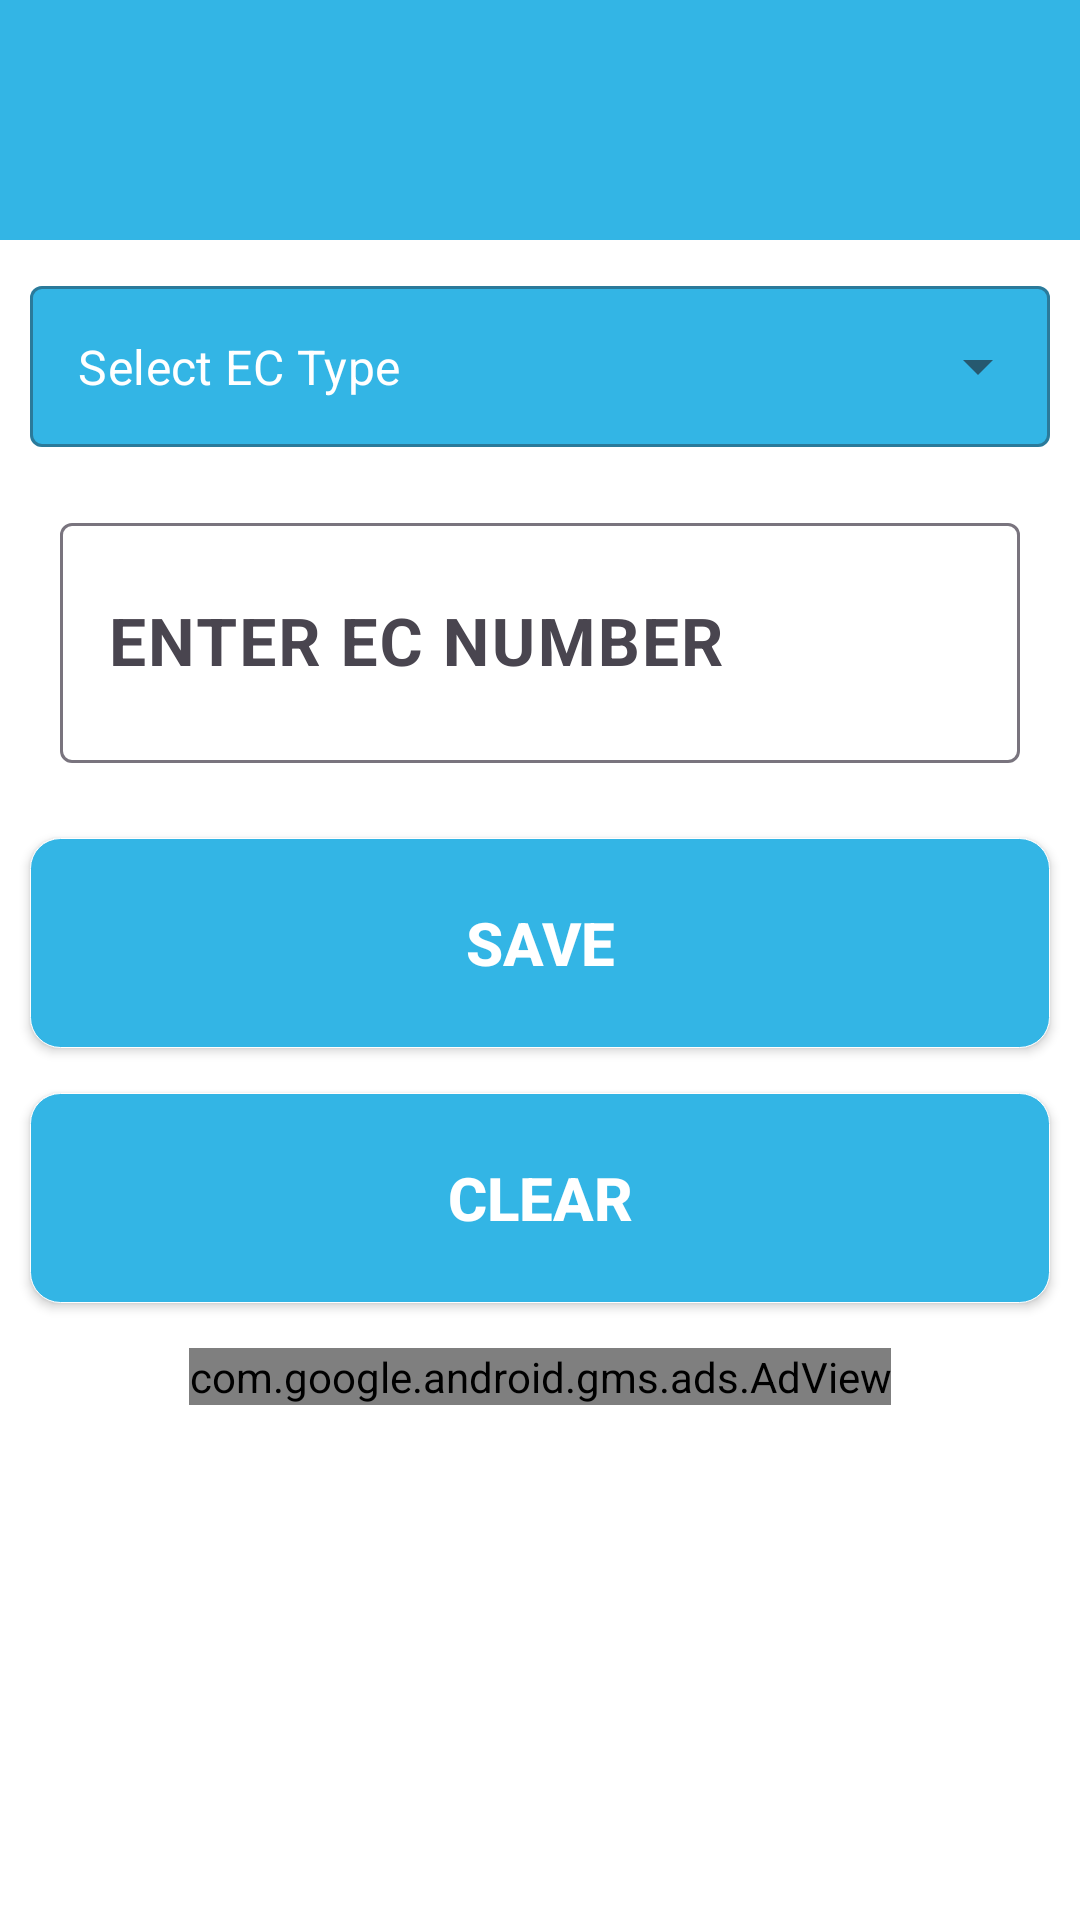

Android layout source for this screen:
<!-- AndroidManifest.xml: application theme myAppTheme -->
<!-- res/layout/activity_save_data_current_day.xml -->
<?xml version="1.0" encoding="utf-8"?>
<RelativeLayout xmlns:android="http://schemas.android.com/apk/res/android"
    xmlns:tools="http://schemas.android.com/tools"
    android:layout_width="match_parent"
    android:layout_height="match_parent"
    xmlns:app="http://schemas.android.com/apk/res-auto"
    android:orientation="vertical"
    tools:context=".kotlin.fragments.EcSaveIntoCurrentDate"
    android:background="@color/white">

<LinearLayout
    android:layout_width="match_parent"
    android:layout_height="wrap_content"
    android:orientation="vertical"
    android:background="@color/white">
    <TextView
        android:layout_width="match_parent"
        android:layout_height="80dp"
        android:textStyle="bold"
        android:gravity="center"
        android:textAlignment="center"
        android:textColor="@color/white"
        android:textSize="28sp"
        android:background="@color/holo_blue_light"
        android:id="@+id/tvdate"/>

    <com.google.android.material.textfield.TextInputLayout
        android:id="@+id/textInputLayout2"
        style="@style/Widget.MaterialComponents.TextInputLayout.OutlinedBox.ExposedDropdownMenu"
        android:layout_width="match_parent"
        android:layout_height="wrap_content"
        app:boxBackgroundColor="@color/holo_blue_light"
        android:layout_margin="10dp">

        <AutoCompleteTextView
            android:id="@+id/autoCompleteTextView"
            android:layout_width="match_parent"
            android:layout_height="wrap_content"
            android:layout_weight="1"
            android:inputType="none"
            android:paddingTop="16dp"
            android:paddingBottom="16dp"
            android:textColor="@color/white"
            android:text="@string/spinnerName"
            tools:ignore="LabelFor" />
    </com.google.android.material.textfield.TextInputLayout>

    <com.google.android.material.textfield.TextInputLayout
        android:id="@+id/textContainer"
        android:layout_width="match_parent"
        android:layout_height="wrap_content"
        android:layout_margin="10dp"
        app:counterTextAppearance="@color/holo_blue_light">

        <androidx.appcompat.widget.AppCompatEditText
            android:id="@+id/edttext"
            android:layout_width="match_parent"
            android:layout_marginRight="10dp"
            android:layout_marginLeft="10dp"
            android:layout_height="80dp"
            android:layout_marginTop="15dp"
            android:hint="@string/hintName"
            android:inputType="number"
            android:digits="1234567890"
            android:layout_gravity="center"
            android:textStyle="bold"
            android:textSize="22sp"
            android:textColorHint="@color/black" />


    </com.google.android.material.textfield.TextInputLayout>


    <androidx.appcompat.widget.AppCompatButton
        android:id="@+id/btnsave"
        android:layout_width="match_parent"
        android:layout_marginRight="10dp"
        android:layout_marginLeft="10dp"
        android:layout_height="70dp"
        android:layout_marginTop="15dp"
        android:layout_gravity="center"
        android:textColor="@color/white"
        android:background="@drawable/shape"
        android:text="@string/save"
        android:textSize="20sp"
        android:textStyle="bold" />

    <androidx.appcompat.widget.AppCompatButton
        android:id="@+id/btnclear"
        android:layout_width="match_parent"
        android:layout_marginRight="10dp"
        android:layout_marginLeft="10dp"
        android:layout_height="70dp"
        android:layout_marginTop="15dp"
        android:layout_gravity="center"
        android:textSize="20sp"
        android:textStyle="bold"
        android:textColor="@color/white"
        android:background="@drawable/shape"
        android:text="@string/Clear" />
    <View
        android:layout_width="match_parent"
        android:layout_height="15dp" />
    <com.google.android.gms.ads.AdView
        xmlns:ads="http://schemas.android.com/apk/res-auto"
        android:id="@+id/adView"
        android:layout_gravity="center"
        android:layout_width="wrap_content"
        android:layout_height="wrap_content"
        ads:adSize="LARGE_BANNER"
        ads:adUnitId="@string/Banner_ad">
    </com.google.android.gms.ads.AdView>
    <View
        android:layout_width="match_parent"
        android:layout_height="15dp"/>
</LinearLayout>

</RelativeLayout>
<!-- resources referenced by this layout -->
<resources>
  <color name="black">#000000</color>
  <color name="holo_blue_light">#ff33b5e5</color>
  <color name="white">#FFFFFF</color>
  <!-- drawable shape (drawable-xxhdpi) -->
  <?xml version="1.0" encoding="utf-8"?>
  <selector xmlns:android="http://schemas.android.com/apk/res/android">
      <item android:state_pressed="false">
          <shape>
              <corners android:radius="10dp"/>
              <solid android:color="@color/holo_blue_light"/>
              <stroke android:width="0.1dp" android:color="@android:color/white"/>
          </shape>
      </item>
      <item android:state_pressed="true">
          <shape>
              <stroke android:width="0.1dp" android:color="@android:color/black"/>
              <corners android:radius="10dp"/>
              <solid android:color="@color/green"/>
          </shape>
      </item>
  </selector>
  <string name="Banner_ad">ca-app-pub-1241237715193709/5970430028</string>
  <string name="Clear">Clear</string>
  <string name="hintName">ENTER EC NUMBER</string>
  <string name="save">Save</string>
  <string name="spinnerName">Select EC Type</string>
  <style name="myAppTheme" parent="Theme.Material3.Light.NoActionBar">
          <item name="android:statusBarColor">@android:color/holo_blue_dark</item>
          <item name="actionBarStyle">@style/myAppBarStyle</item>
          <item name="actionOverflowButtonStyle">@style/myThreeDotsStyle</item>
          <item name="actionBarPopupTheme">@style/myActionBarPopumTheme</item>
          <item name="popupMenuBackground">@color/holo_blue_light</item>
          <item name="materialCardViewElevatedStyle">@style/MaterialCardStyle</item>
          <item name="windowNoTitle">true</item>
          <item name="windowActionBar">false</item>
      </style>
  <color name="green">#008000</color>
  <style name="myAppBarStyle" parent="Base.Widget.Material3.Light.ActionBar.Solid">
          <item name="background">@color/holo_blue_light</item>
          <item name="titleTextStyle">@style/myAppBarStyle.titleTextColor</item>
      </style>
  <style name="myThreeDotsStyle" parent="Widget.AppCompat.Light.ActionButton.Overflow">
          <item name="tint">@color/white</item>
      </style>
  <style name="myActionBarPopumTheme" parent="Base.ThemeOverlay.AppCompat.Light">
          <item name="android:textColorPrimary">@color/white</item>
      </style>
  <style name="MaterialCardStyle" parent="Widget.MaterialComponents.CardView">
          <item name="shapeAppearance">@style/ShapeAppearance.App.MediumComponent</item>
          <item name="android:layout_marginBottom">5dp</item>
          <item name="android:layout_marginTop">5dp</item>
          <item name="android:layout_marginStart">10dp</item>
          <item name="android:layout_marginEnd">10dp</item>
          <item name="cardElevation">10dp</item>
          <item name="cardBackgroundColor">@color/holo_blue_light</item>
      </style>
  <style name="myAppBarStyle.titleTextColor" parent="TextAppearance.Material3.ActionBar.Title">
          <item name="android:textColor">@color/white</item>
      </style>
  <style name="ShapeAppearance.App.MediumComponent" parent="ShapeAppearance.Material3.MediumComponent">
          <item name="cornerFamily">rounded</item>
          <item name="cornerSize">10dp</item>
      </style>
</resources>
